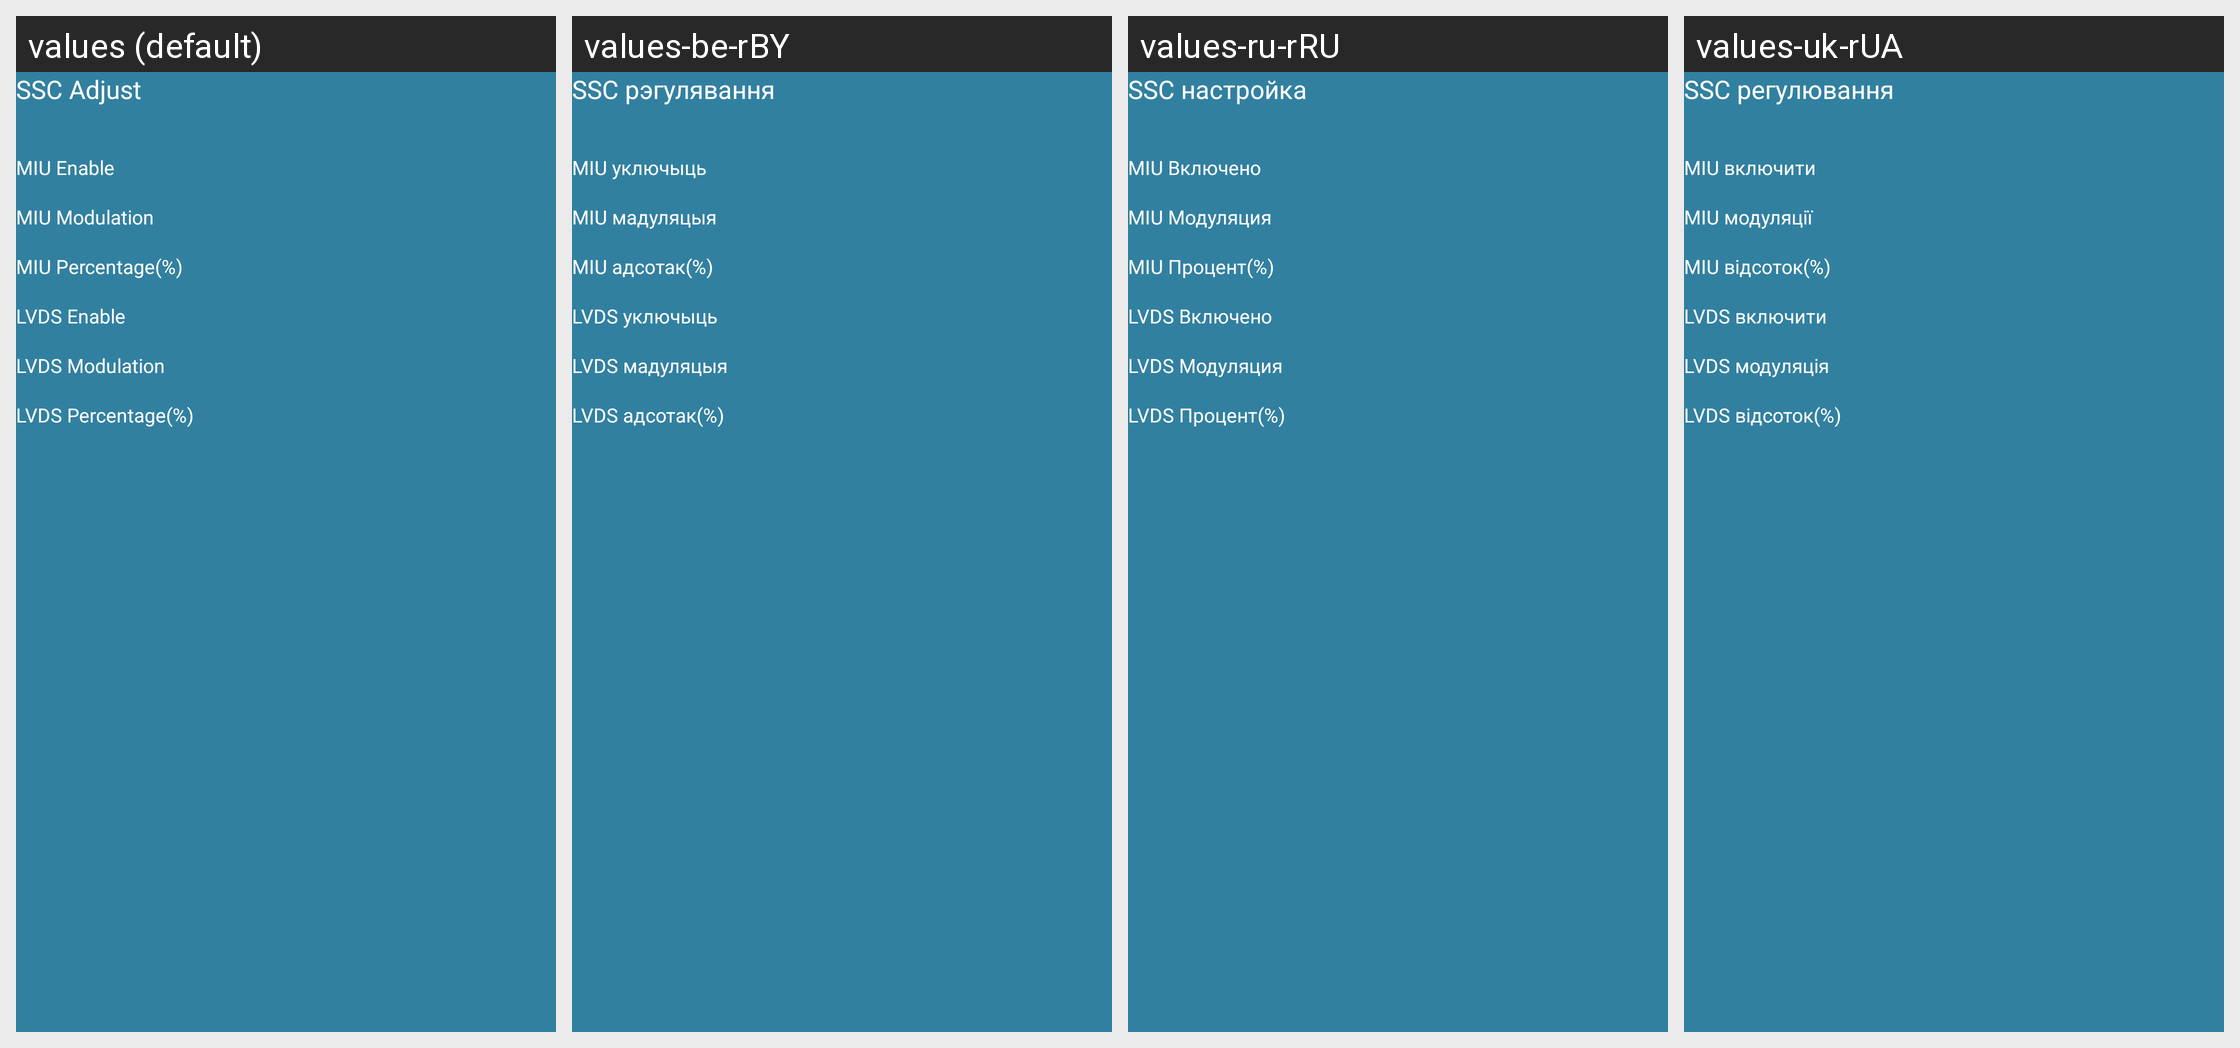

This grid shows one Android layout under several languages. Give, for every string resource on the screen, its name, the default text and each shown locale's text.
Android screen res/layout/sscadjust.xml rendered under 4 locales, left to right: values (default), values-be-rBY, values-ru-rRU, values-uk-rUA. Device: Nexus 5 (rendered at 1080×1920; each locale shown at half size, 540×960, under a caption strip naming it); theme Theme.MaterialComponents.DayNight.NoActionBar.
Other locales in the repository, not shown: values-ar-rEG, values-en, values-ja-rJP, values-km-rMM, values-lo-rLA, values-ms-rMY, values-th-rTH, values-vi-rVN.
Strings drawn on this screen, with the default value and each locale's value (text and hints the layout hard-codes, and strings that could not be matched under every locale, appear in the picture but are not listed):

str_factory_ssc
  values: SSC Adjust
  values-be-rBY: SSC рэгулявання
  values-ru-rRU: SSC настройка
  values-uk-rUA: SSC регулювання

str_factory_ssc_miuenable
  values: MIU Enable
  values-be-rBY: MIU уключыць
  values-ru-rRU: MIU Включено
  values-uk-rUA: MIU включити

str_factory_ssc_miumodulation
  values: MIU Modulation
  values-be-rBY: MIU мадуляцыя
  values-ru-rRU: MIU Модуляция
  values-uk-rUA: MIU модуляції

str_factory_ssc_miupercentage
  values: MIU Percentage(%)
  values-be-rBY: MIU адсотак(%)
  values-ru-rRU: MIU Процент(%)
  values-uk-rUA: MIU відсоток(%)

str_factory_ssc_lvdsenable
  values: LVDS Enable
  values-be-rBY: LVDS уключыць
  values-ru-rRU: LVDS Включено
  values-uk-rUA: LVDS включити

str_factory_ssc_lvdsmodulation
  values: LVDS Modulation
  values-be-rBY: LVDS мадуляцыя
  values-ru-rRU: LVDS Модуляция
  values-uk-rUA: LVDS модуляція

str_factory_ssc_lvdspercentage
  values: LVDS Percentage(%)
  values-be-rBY: LVDS адсотак(%)
  values-ru-rRU: LVDS Процент(%)
  values-uk-rUA: LVDS відсоток(%)
